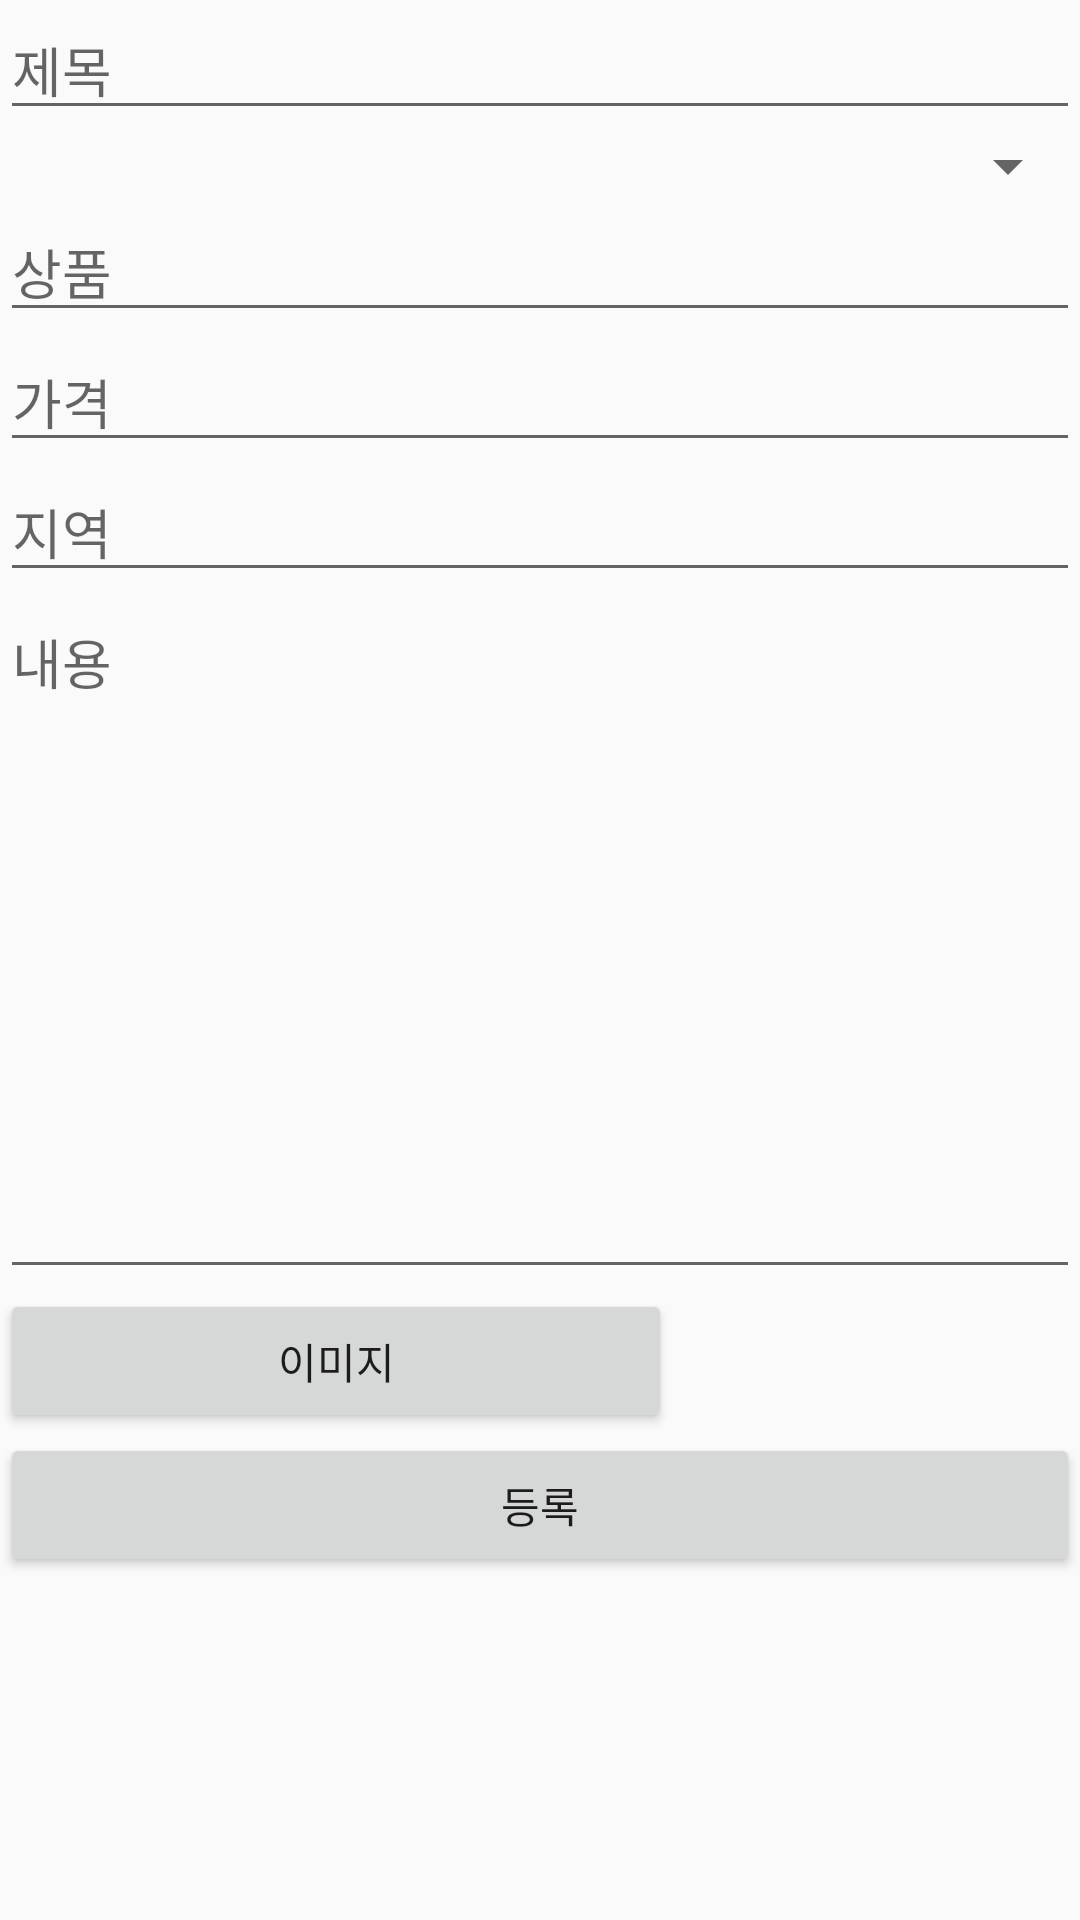

This screen was rendered from an Android layout file. Write that file and the resources it references.
<!-- AndroidManifest.xml: application theme AppTheme -->
<!-- res/layout/activity_write_post.xml -->
<?xml version="1.0" encoding="utf-8"?>
<ScrollView xmlns:android="http://schemas.android.com/apk/res/android"
    android:layout_width="match_parent"
    android:layout_height="match_parent"
    android:orientation="vertical">


    <LinearLayout
        android:layout_width="match_parent"
        android:layout_height="wrap_content"
        android:orientation="vertical">


        <EditText
            android:id="@+id/titleEditText"
            android:layout_width="match_parent"
            android:layout_height="wrap_content"
            android:ems="10"
            android:hint="제목"
            android:inputType="textPersonName" />
        <Spinner
            android:id="@+id/categorySpinner"
            android:layout_width="match_parent"
            android:layout_height="wrap_content"
            android:spinnerMode="dropdown"
            android:textColor="@color/black"/>
        <EditText
            android:id="@+id/productEditText"
            android:layout_width="match_parent"
            android:layout_height="wrap_content"
            android:ems="10"
            android:hint="상품"
            android:inputType="textPersonName" />

        <EditText
            android:id="@+id/priceEditText"
            android:layout_width="match_parent"
            android:layout_height="wrap_content"
            android:ems="10"
            android:hint="가격"
            android:inputType="textPersonName" />

        <EditText
            android:id="@+id/locationEditText"
            android:layout_width="match_parent"
            android:layout_height="wrap_content"
            android:ems="10"
            android:hint="지역"
            android:inputType="textPersonName" />

        <LinearLayout
            android:id="@+id/contentsLayout"
            android:layout_width="match_parent"
            android:layout_height="match_parent"
            android:orientation="vertical">

            <EditText
                android:id="@+id/contentsEditText"
                android:layout_width="match_parent"
                android:layout_height="wrap_content"
                android:ems="10"
                android:gravity="start|top"
                android:hint="내용"
                android:inputType="textMultiLine"
                android:lines="10" />
        </LinearLayout>

        <LinearLayout
            android:layout_width="match_parent"
            android:layout_height="match_parent"
            android:orientation="horizontal">

            <Button
                android:id="@+id/image"
                android:layout_width="wrap_content"
                android:layout_height="wrap_content"
                android:layout_weight="1"
                android:text="이미지" />

            <Button
                android:id="@+id/video"
                android:layout_width="0dp"
                android:layout_height="0dp"
                android:layout_weight="1"
                android:text="비디오" />
        </LinearLayout>

        <Button
            android:id="@+id/check"
            android:layout_width="match_parent"
            android:layout_height="wrap_content"
            android:text="등록" />
    </LinearLayout>

</ScrollView>
<!-- resources referenced by this layout -->
<resources>
  <style name="AppTheme" parent="Theme.AppCompat.Light.DarkActionBar">
  
          <item name="colorPrimary">@color/colorPrimary</item>
          <item name="colorPrimaryDark">@color/colorPrimaryDark</item>
          <item name="colorAccent">@color/colorAccent</item>
      </style>
  <color name="colorPrimary">#008577</color>
  <color name="colorPrimaryDark">#00574B</color>
  <color name="colorAccent">#D81B60</color>
  <!-- not gathered from this repository: default colours our renderer supplied (Android Studio template values) -->
  <color name="black">#FF000000</color>
</resources>
